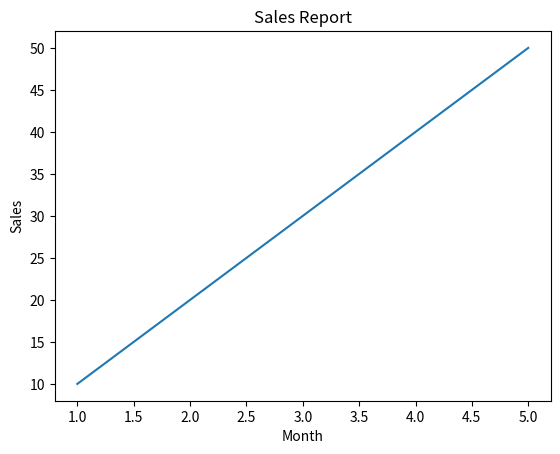

The matplotlib source for this figure:
import matplotlib.pyplot as plt
x=[1,2,3,4,5]
y=[10,20,30,40,50]
plt.plot(x,y)
plt.title('Sales Report')
plt.xlabel('Month')
plt.ylabel('Sales')
plt.show()
